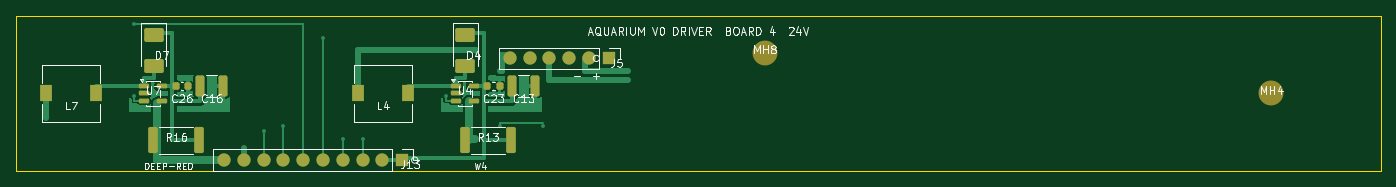
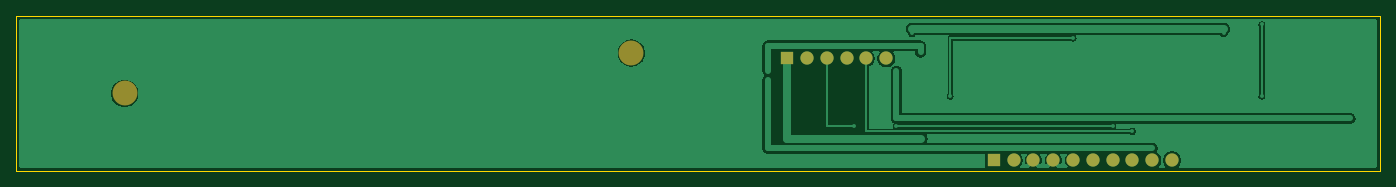
Circuit board: 7 layer files. Board 175.1 x 20.0 mm.
- bottom_copper: board4_print-B_Cu.gbl (27518 bytes)
- bottom_mask: board4_print-B_Mask.gbs (1113 bytes)
- bottom_silk: board4_print-B_Silkscreen.gbo (473 bytes)
- outline: board4_print-Edge_Cuts.gm1 (701 bytes)
- top_copper: board4_print-F_Cu.gtl (27402 bytes)
- top_mask: board4_print-F_Mask.gts (3291 bytes)
- top_silk: board4_print-F_Silkscreen.gto (36535 bytes)

=== bottom_copper: board4_print-B_Cu.gbl (27518 bytes, source omitted) ===
=== bottom_mask: board4_print-B_Mask.gbs ===
%TF.GenerationSoftware,KiCad,Pcbnew,10.0.6*%
%TF.CreationDate,2026-09-12T16:43:30+05:30*%
%TF.ProjectId,board4_print,626f6172-6434-45f7-9072-696e742e6b69,rev?*%
%TF.SameCoordinates,Original*%
%TF.FileFunction,Soldermask,Bot*%
%TF.FilePolarity,Negative*%
%FSLAX46Y46*%
G04 Gerber Fmt 4.6, Leading zero omitted, Abs format (unit mm)*
G04 Created by KiCad (PCBNEW 10.0.6) date 2026-09-12 16:43:30*
%MOMM*%
%LPD*%
G01*
G04 APERTURE LIST*
%ADD10R,1.700000X1.700000*%
%ADD11C,1.700000*%
%ADD12C,3.200000*%
G04 APERTURE END LIST*
D10*
%TO.C,J13*%
X57600000Y-26550000D03*
D11*
X55060000Y-26550000D03*
X52520000Y-26550000D03*
X49980000Y-26550000D03*
X47440000Y-26550000D03*
X44900000Y-26550000D03*
X42360000Y-26550000D03*
X39820000Y-26550000D03*
X37280000Y-26550000D03*
X34740000Y-26550000D03*
%TD*%
D12*
%TO.C,MH8*%
X104100000Y-12800000D03*
%TD*%
D10*
%TO.C,J5*%
X84100000Y-13500000D03*
D11*
X81560000Y-13500000D03*
X79020000Y-13500000D03*
X76480000Y-13500000D03*
X73940000Y-13500000D03*
X71400000Y-13500000D03*
%TD*%
D12*
%TO.C,MH4*%
X169100000Y-18000000D03*
%TD*%
M02*

=== bottom_silk: board4_print-B_Silkscreen.gbo ===
%TF.GenerationSoftware,KiCad,Pcbnew,10.0.6*%
%TF.CreationDate,2026-09-12T16:43:30+05:30*%
%TF.ProjectId,board4_print,626f6172-6434-45f7-9072-696e742e6b69,rev?*%
%TF.SameCoordinates,Original*%
%TF.FileFunction,Legend,Bot*%
%TF.FilePolarity,Positive*%
%FSLAX46Y46*%
G04 Gerber Fmt 4.6, Leading zero omitted, Abs format (unit mm)*
G04 Created by KiCad (PCBNEW 10.0.6) date 2026-09-12 16:43:30*
%MOMM*%
%LPD*%
G01*
G04 APERTURE LIST*
G04 APERTURE END LIST*
M02*

=== outline: board4_print-Edge_Cuts.gm1 ===
%TF.GenerationSoftware,KiCad,Pcbnew,10.0.6*%
%TF.CreationDate,2026-09-12T16:43:30+05:30*%
%TF.ProjectId,board4_print,626f6172-6434-45f7-9072-696e742e6b69,rev?*%
%TF.SameCoordinates,Original*%
%TF.FileFunction,Profile,NP*%
%FSLAX46Y46*%
G04 Gerber Fmt 4.6, Leading zero omitted, Abs format (unit mm)*
G04 Created by KiCad (PCBNEW 10.0.6) date 2026-09-12 16:43:30*
%MOMM*%
%LPD*%
G01*
G04 APERTURE LIST*
%TA.AperFunction,Profile*%
%ADD10C,0.050000*%
%TD*%
G04 APERTURE END LIST*
D10*
X8000000Y-8000000D02*
X183100000Y-8000000D01*
X8000000Y-28000000D02*
X8000000Y-8000000D01*
X183100000Y-8000000D02*
X183100000Y-28000000D01*
X183100000Y-28000000D02*
X8000000Y-28000000D01*
M02*

=== top_copper: board4_print-F_Cu.gtl (27402 bytes, source omitted) ===
=== top_mask: board4_print-F_Mask.gts (3291 bytes, source withheld) ===
=== top_silk: board4_print-F_Silkscreen.gto (36535 bytes, source omitted) ===
